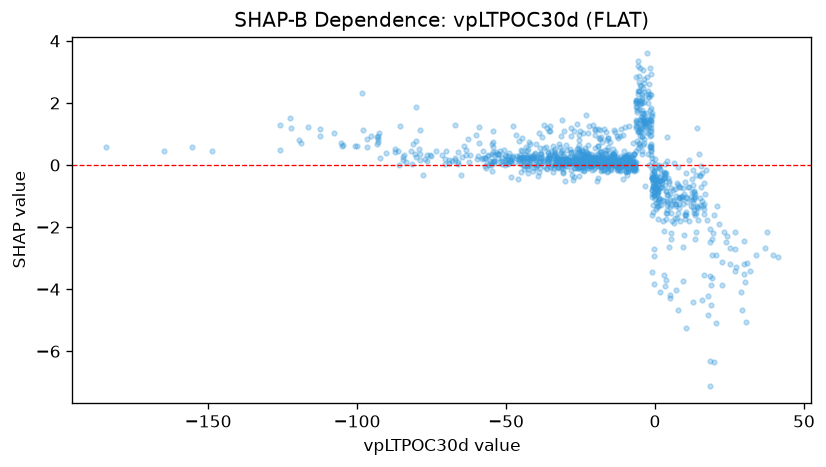

Data behind this chart, as committed beside it:
feature_value, shap_value
-45.01, -0.221
-32.38, 0.6914
-39.25, -0.3582
-31.04, -0.2547
-23.52, 0.5608
-20.37, 0.2449
-22.73, 0.372
-25.55, -0.3447
-31.97, 0.5788
-15.99, 0.4977
-15.59, 0.4026
-25.54, 0.424
-35.76, 0.3875
-54.27, 0.4102
-59.1, 0.7213
-77.88, -0.3157
-3.4, -0.6833
-7.363, 0.7211
-9.893, 0.2461
-80.33, 0.2593
-0.9507, -1.624
1.36, -1.301
3.58, -0.2614
2.947, -0.2506
3.39, 0.02992
7.956, -0.6975
8.441, -1.8
6.333, -1.877
1.076, -1.725
-9.079, -0.1411
-12.75, -0.08834
-25.02, 1.103
-19.54, 0.09438
-15.69, -0.01897
-34.97, -0.05649
-35.71, 0.2137
-27.31, 0.06348
-42.26, 0.2287
-18.64, 0.8566
-24.53, -0.05256
-24.15, 0.2894
-39.11, 0.005254
-38.77, -0.09313
-36.02, 0.1258
-19.24, -0.411
-9.742, -0.2329
-10.73, -0.4375
-18.07, -0.06817
-27.62, 0.18
-25.19, 0.0006558
-17.76, 0.1317
-22.75, 0.04413
-29.48, 0.1222
-21.42, 0.2046
-19.99, 0.3071
-10.05, 0.003774
-15.81, 0.1964
-49.27, 0.02338
-42.96, -0.02577
-39.09, 0.09994
... 1,139 more rows
